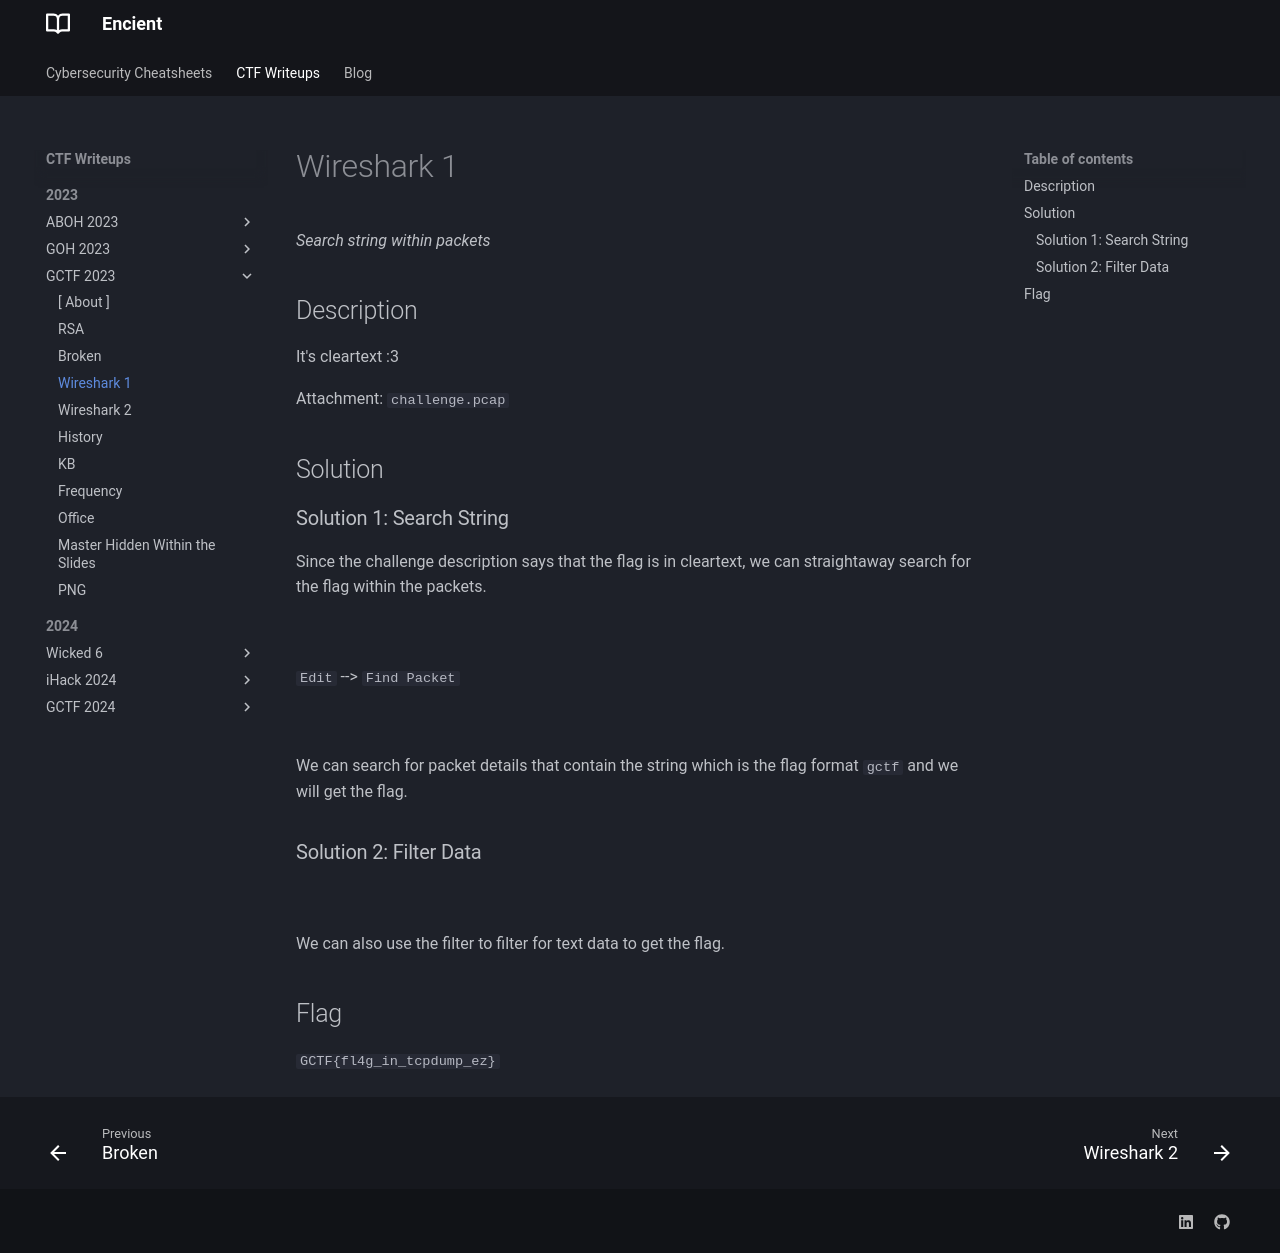

repository: encient/encient.github.io · page: ctf/2023/gctf-2023/wireshark-1/index.html · generator: mkdocs

*Search string within packets*

## Description
It's cleartext :3

Attachment: `challenge.pcap`

## Solution
### Solution 1: Search String
Since the challenge description says that the flag is in cleartext, we can straightaway search for the flag within the packets.

![](wireshark-1-1.png)
///caption
///
`Edit` --> `Find Packet`


![](wireshark-1-2.png)
///caption
///
We can search for packet details that contain the string which is the flag format `gctf` and we will get the flag. 

### Solution 2: Filter Data
![](wireshark-1-3.png)
///caption
///
We can also use the filter to filter for text data to get the flag.

## Flag
`GCTF{fl4g_in_tcpdump_ez}`
